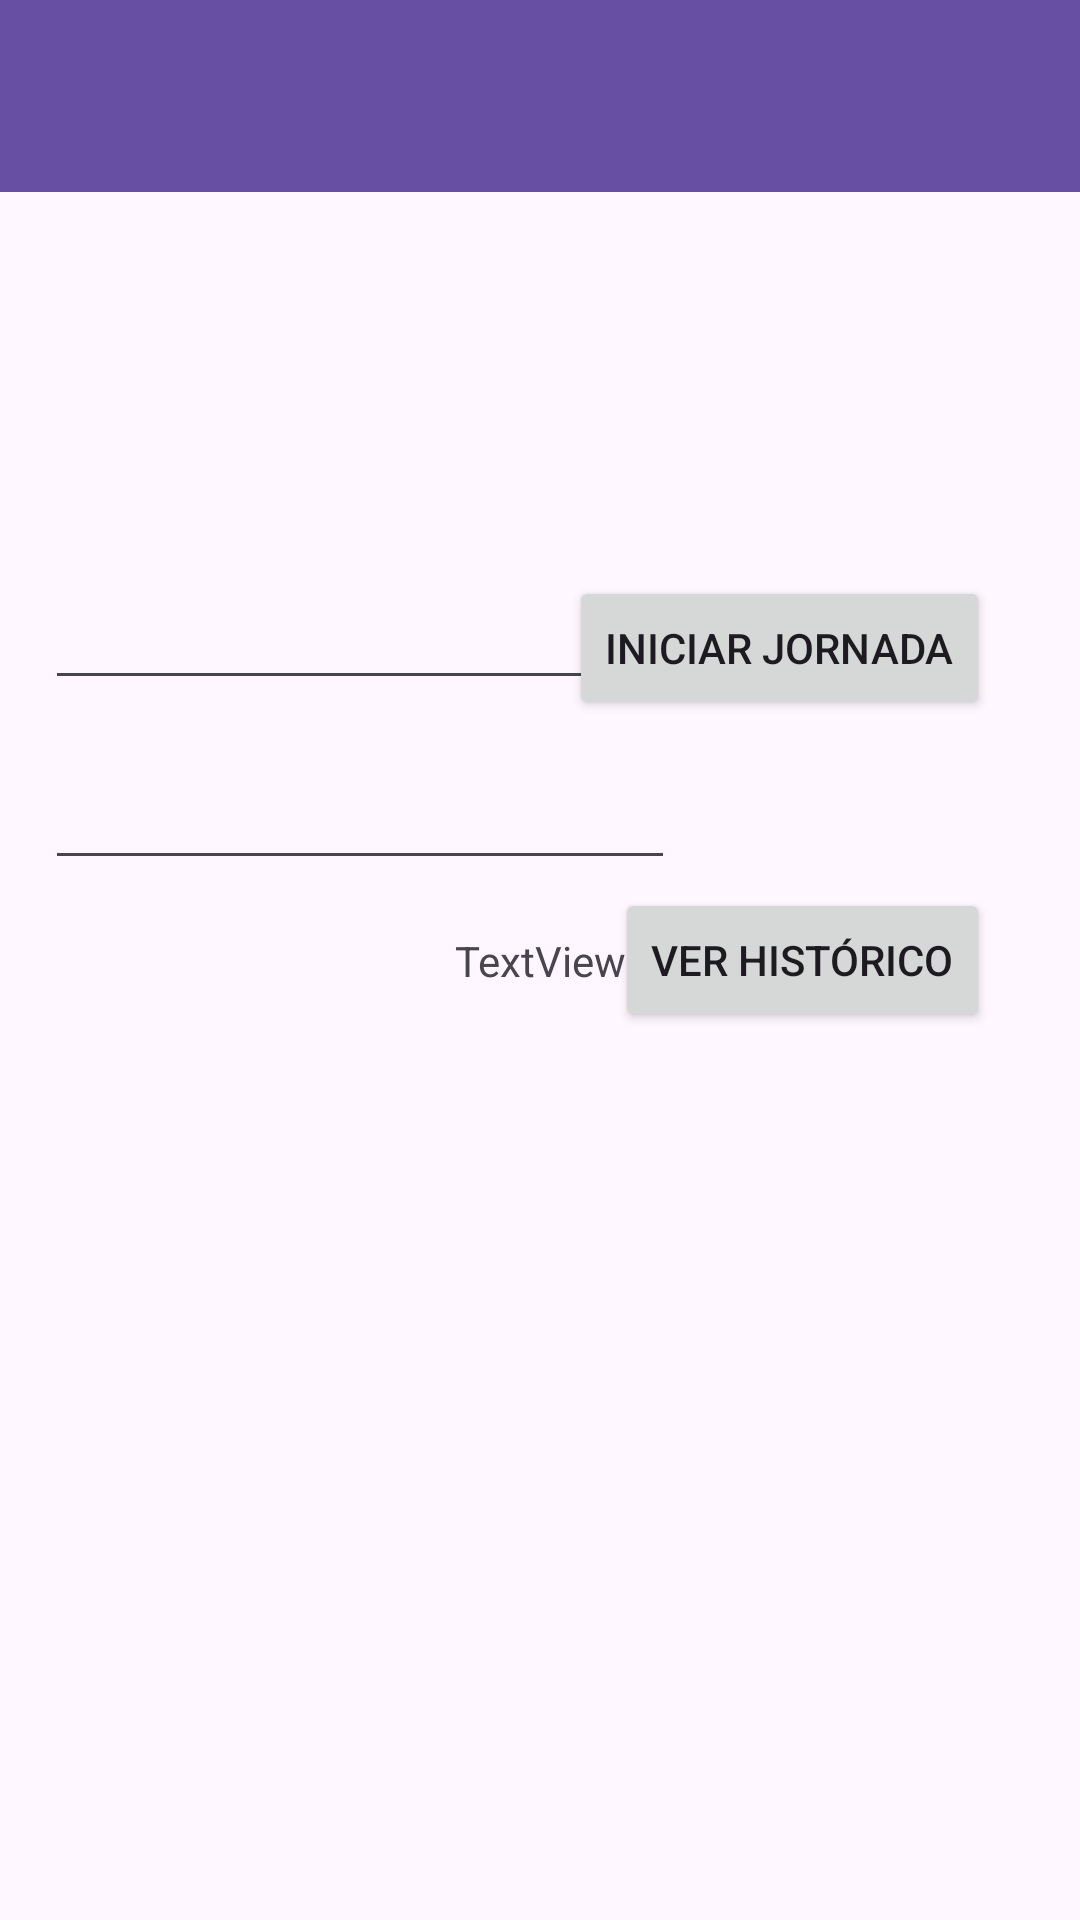

Write the Android layout XML for this screen, with the resource values it uses.
<!-- AndroidManifest.xml: application theme Theme.Registro_Jornada_Android -->
<!-- res/layout/activity_main.xml -->
<?xml version="1.0" encoding="utf-8"?>
<androidx.constraintlayout.widget.ConstraintLayout xmlns:android="http://schemas.android.com/apk/res/android"
    xmlns:app="http://schemas.android.com/apk/res-auto"
    xmlns:tools="http://schemas.android.com/tools"
    android:layout_width="match_parent"
    android:layout_height="match_parent"
    tools:context=".MainActivity">

    <Button
        android:id="@+id/buttonHist"
        android:layout_width="wrap_content"
        android:layout_height="wrap_content"
        android:layout_marginEnd="30dp"
        android:text="Ver Histórico"
        app:layout_constraintBottom_toBottomOf="parent"
        app:layout_constraintEnd_toEndOf="parent"
        app:layout_constraintHorizontal_bias="1.0"
        app:layout_constraintStart_toEndOf="@+id/editTextHoraSalida"
        app:layout_constraintTop_toTopOf="parent" />

    <TextView
        android:id="@+id/textView"
        android:layout_width="wrap_content"
        android:layout_height="wrap_content"
        android:text="TextView"
        app:layout_constraintBottom_toBottomOf="parent"
        app:layout_constraintEnd_toEndOf="parent"
        app:layout_constraintStart_toStartOf="parent"
        app:layout_constraintTop_toTopOf="parent" />

    <EditText
        android:id="@+id/editTextHoraSalida"
        android:layout_width="wrap_content"
        android:layout_height="wrap_content"
        android:layout_marginTop="252dp"
        android:layout_marginEnd="120dp"
        android:editable="false"
        android:ems="10"
        android:inputType="time"
        app:layout_constraintEnd_toEndOf="parent"
        app:layout_constraintHorizontal_bias="0.497"
        app:layout_constraintStart_toStartOf="parent"
        app:layout_constraintTop_toTopOf="parent" />

    <EditText
        android:id="@+id/editTextHoraEntrada"
        android:layout_width="wrap_content"
        android:layout_height="wrap_content"
        android:layout_marginTop="192dp"
        android:layout_marginEnd="120dp"
        android:editable="false"
        android:ems="10"
        android:inputType="time"
        app:layout_constraintEnd_toEndOf="parent"
        app:layout_constraintHorizontal_bias="0.497"
        app:layout_constraintStart_toStartOf="parent"
        app:layout_constraintTop_toTopOf="parent" />

    <Button
        android:id="@+id/buttonEntrada"
        android:layout_width="wrap_content"
        android:layout_height="wrap_content"
        android:layout_marginTop="192dp"
        android:layout_marginEnd="30dp"
        android:text="Iniciar jornada"
        app:layout_constraintEnd_toEndOf="parent"
        app:layout_constraintHorizontal_bias="1.0"
        app:layout_constraintStart_toEndOf="@+id/editTextHoraSalida"
        app:layout_constraintTop_toTopOf="parent" />

    <androidx.appcompat.widget.Toolbar
        android:id="@+id/toolbar"
        android:layout_width="409dp"
        android:layout_height="wrap_content"
        android:background="?attr/colorPrimary"
        android:minHeight="?attr/actionBarSize"
        android:theme="?attr/actionBarTheme"
        app:layout_constraintEnd_toEndOf="parent"
        app:layout_constraintStart_toStartOf="parent"
        app:layout_constraintTop_toTopOf="parent" />

</androidx.constraintlayout.widget.ConstraintLayout>
<!-- resources referenced by this layout -->
<resources>
  <style name="Theme.Registro_Jornada_Android" parent="Base.Theme.Registro_Jornada_Android" />
  <style name="Base.Theme.Registro_Jornada_Android" parent="Theme.Material3.DayNight.NoActionBar">
          
          
      </style>
</resources>
